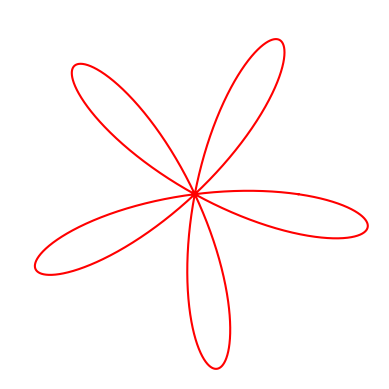

Generate this figure with matplotlib: (Note: this script raises an exception after producing the figure.)
import numpy as np
from matplotlib import pyplot as plt
import matplotlib.animation as anim

# N = [3, 5]
N = [5]
M = 64
x = np.linspace(0, 2 * np.pi, 6000)


def showChart(n: int):
    plt.axes(projection='polar')
    plt.polar(x, np.sin(n * x + (np.pi / 10)))
    # plt.show()


def main():
    for n in N:
        showChart(n)


for n in N:
    m = np.linspace((-M/2), M/2, M)
    fig, ax = plt.subplots(subplot_kw={'projection': 'polar'})
    line, = ax.plot([], [], 'r')
    plt.axis('off')

    def updateChart(b: int):
        r = np.sin(n * x + (b*np.pi / 10))
        line.set_data(x, r)
        return line,


    an = anim.FuncAnimation(fig, updateChart, frames=m, interval=40, repeat=True, blit=True)
    an.save('aliasing/animation.gif', writer='imagemagick', fps=60)
    plt.show()


if __name__ == '__main__':
    main()